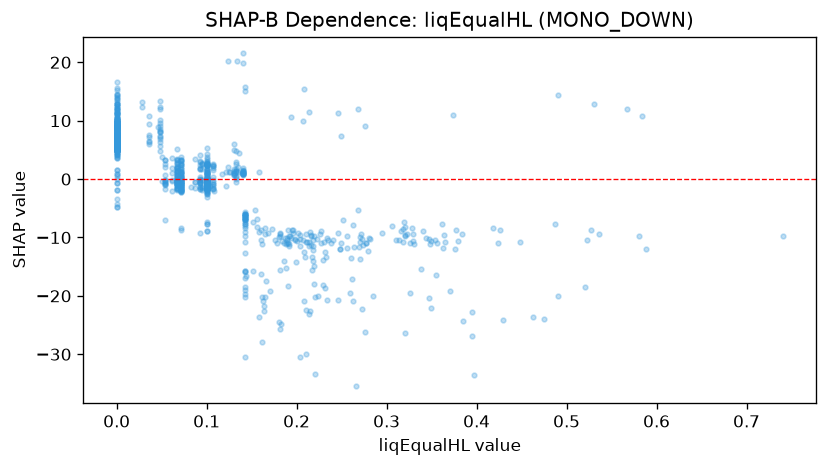

The file beside this chart, header and first rows:
feature_value, shap_value
0.143, -7.748
0.071, -0.0982
0.048, 9.617
0.048, 7.302
0.1, -0.8932
0.1, -0.07105
0.0, 6.126
0.093, -0.04986
0.071, -0.573
0.087, -0.4888
0.1, -0.7447
0.252, -6.96
0.349, -10.59
0.067, 3.269
0.14, 0.6123
0.176, -10.44
0.1, -0.8074
0.0, 6.473
0.0, 5.506
0.0, 6
0.0, 3.705
0.0, 6.822
0.0, 5.562
0.054, -0.339
0.0, 8.088
0.156, -8.237
0.328, -8.458
0.365, -10.78
0.1, -0.6696
0.0, 5.649
0.0, 5.719
0.062, -0.2966
0.036, 5.948
0.0, 7.246
0.0, 6
0.0, 6
0.0, 5.422
0.0, 5.605
0.0, 9.055
0.0, 5.431
0.0, 5.431
0.0, 6.663
0.0, 5.926
0.0, 6.631
0.0, 5.354
0.0, 6.865
0.071, -2.151
0.048, 7.999
0.036, 6.351
0.05, -0.3361
0.0, 7.208
0.093, -0.5888
0.0, 8.814
0.1, -0.04317
0.1, -1.831
0.272, -9.407
0.326, -10.92
0.133, -0.5613
0.256, -11.82
0.33, -11.07
... 1,007 more rows
